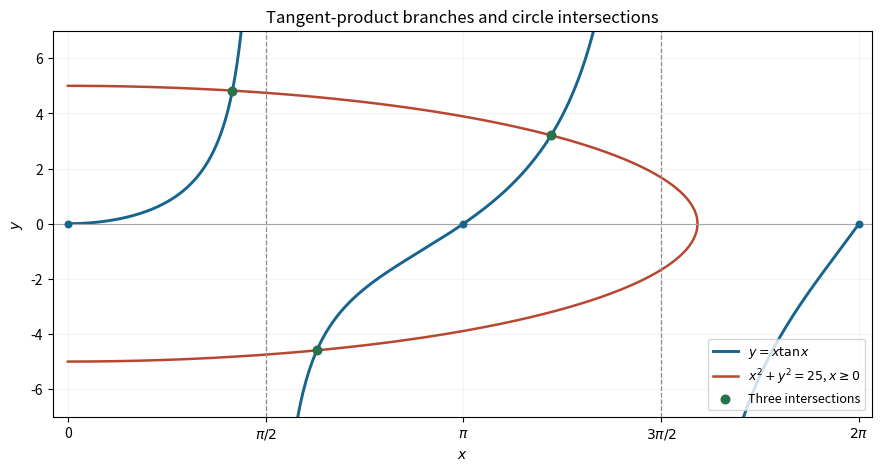

This chart was generated by the following Python code:
"""Original exam-solution illustration; write the PNG basename to the cwd.

Tested with Python 3.14.4, NumPy 2.3.5 and Matplotlib 3.10.7.
"""
from pathlib import Path
import matplotlib
matplotlib.use("Agg")
import matplotlib.pyplot as plt
import numpy as np


def bisect(fun,left,right):
    for _ in range(70):
        mid=(left+right)/2
        if fun(left)*fun(mid)>0:left=mid
        else:right=mid
    return (left+right)/2


def main():
    fig,ax=plt.subplots(figsize=(8.7,4.6),layout="constrained",facecolor="white")
    for j,(left,right) in enumerate([(0,np.pi/2),(np.pi/2,3*np.pi/2),(3*np.pi/2,2*np.pi)]):
        x=np.linspace(left+(.002 if j else 0),right-.002,1000)
        ax.plot(x,x*np.tan(x),color="#17648e",lw=2.1,label=r"$y=x\tan x$" if j==0 else None)
    angle=np.linspace(-np.pi/2,np.pi/2,500)
    ax.plot(5*np.cos(angle),5*np.sin(angle),color="#b84732",lw=1.8,label=r"$x^2+y^2=25$, $x\geq0$")
    for pole in [np.pi/2,3*np.pi/2]:ax.axvline(pole,color=".55",ls="--",lw=.9)
    roots=[bisect(lambda v:v-5*np.cos(v),0,np.pi/2),bisect(lambda v:v+5*np.cos(v),np.pi/2,np.pi),bisect(lambda v:v+5*np.cos(v),np.pi,3*np.pi/2)]
    ax.scatter(roots,np.array(roots)*np.tan(roots),s=38,color="#27734c",zorder=6,label="Three intersections")
    ax.scatter([0,np.pi,2*np.pi],[0,0,0],s=22,color="#17648e",zorder=5)
    ax.axhline(0,color=".65",lw=.8)
    ax.set(xlim=(-.12,2*np.pi+.1),ylim=(-7,7),xlabel="$x$",ylabel="$y$",title="Tangent-product branches and circle intersections")
    ax.set_xticks([0,np.pi/2,np.pi,3*np.pi/2,2*np.pi],["0",r"$\pi/2$",r"$\pi$",r"$3\pi/2$",r"$2\pi$"])
    ax.grid(alpha=.13);ax.legend(loc="lower right",fontsize=9)
    fig.savefig(Path("paper-1-tangent-circle.png"),dpi=160,facecolor="white");plt.close(fig)


if __name__ == "__main__":
    main()
